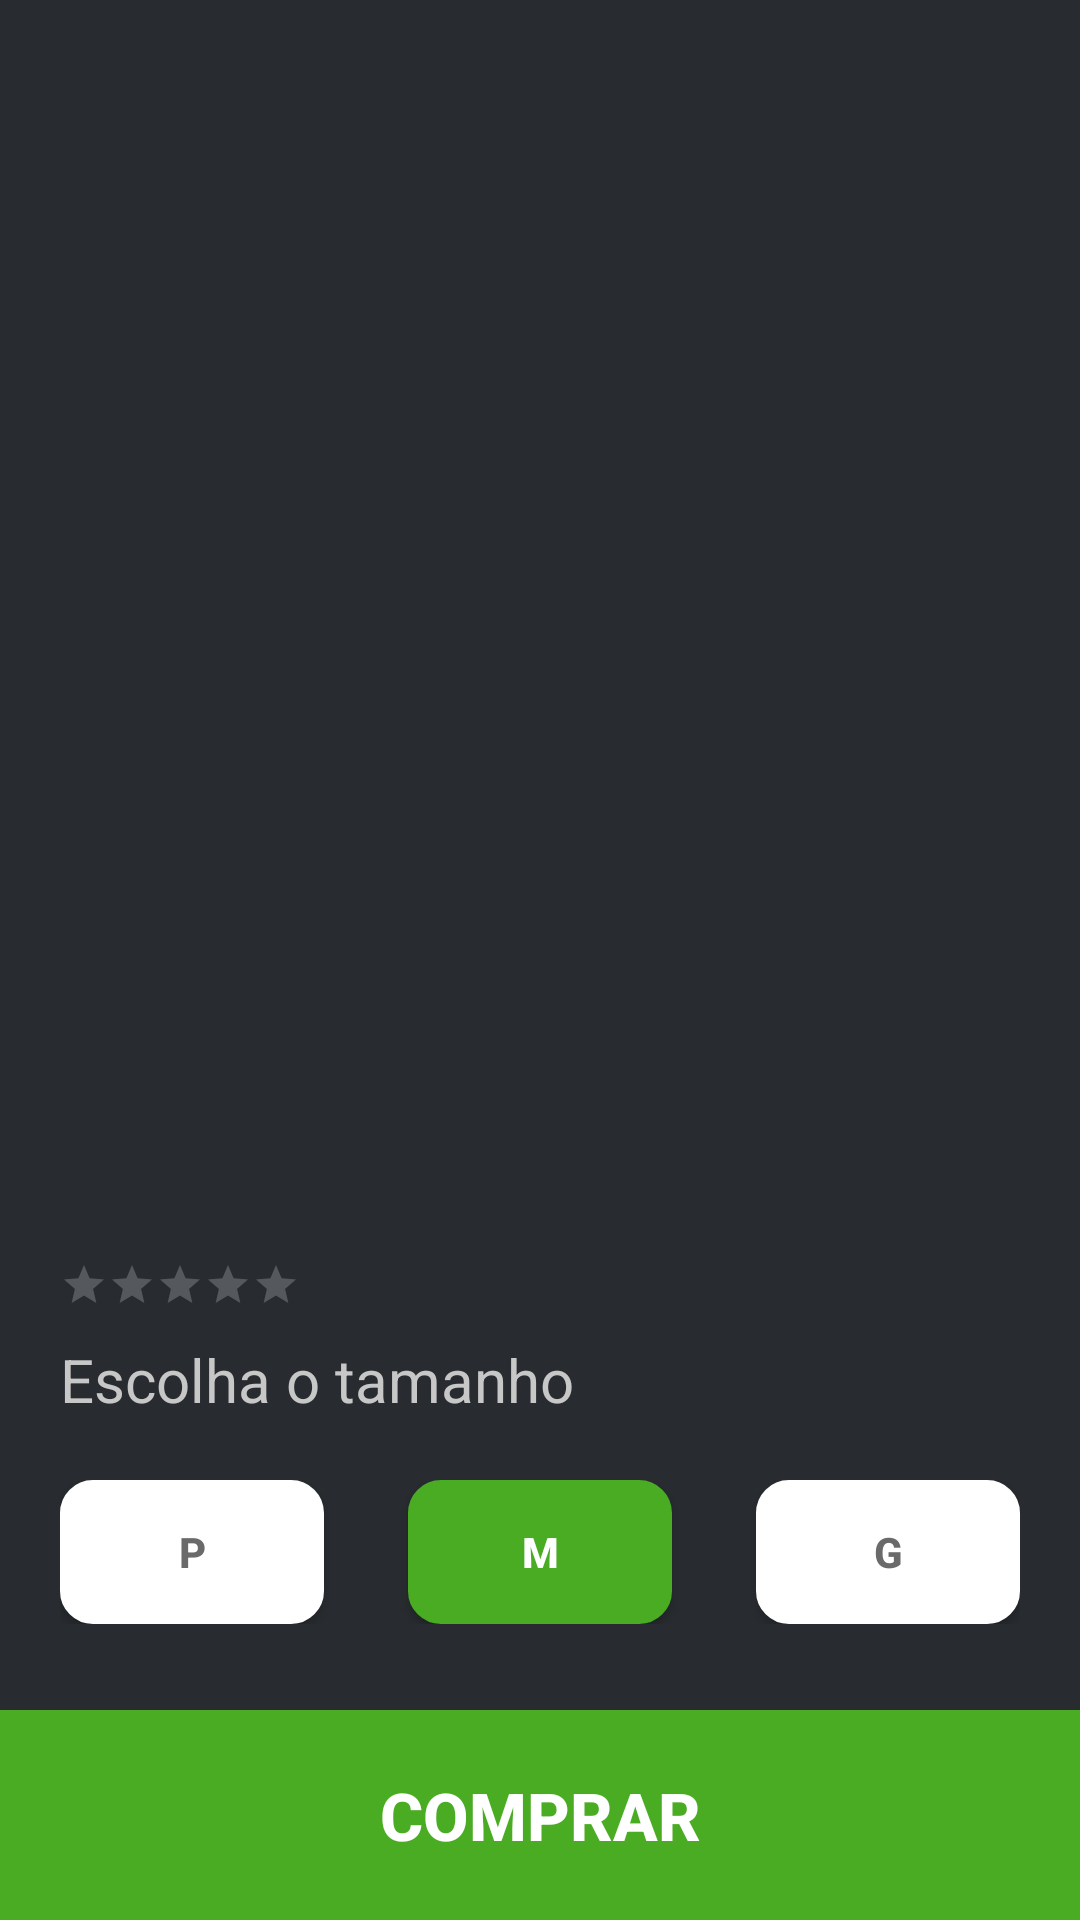

This screen was rendered from an Android layout file. Write that file and the resources it references.
<!-- AndroidManifest.xml: application theme Theme.Xdschallenge -->
<!-- res/layout/product_details_fragment.xml -->
<?xml version="1.0" encoding="utf-8"?>
<androidx.constraintlayout.widget.ConstraintLayout xmlns:android="http://schemas.android.com/apk/res/android"
    android:layout_width="match_parent" android:layout_height="match_parent"
    android:background="#282c30"
    xmlns:tools="http://schemas.android.com/tools"
    android:orientation="vertical"
    xmlns:app="http://schemas.android.com/apk/res-auto">

    <ImageView
        android:id="@+id/iv_poster_path"
        android:layout_width="match_parent"
        android:layout_height="360dp"
        android:scaleType="centerCrop"
        tools:src="@drawable/minicapa"
        app:layout_constraintEnd_toEndOf="parent"
        app:layout_constraintStart_toStartOf="parent"
        app:layout_constraintTop_toTopOf="parent" />

    <ProgressBar
        android:id="@+id/progress"
        android:layout_width="wrap_content"
        android:layout_height="wrap_content"
        android:layout_gravity="center"
        app:layout_constraintTop_toTopOf="parent"
        app:layout_constraintBottom_toBottomOf="parent"
        app:layout_constraintStart_toStartOf="parent"
        app:layout_constraintEnd_toEndOf="parent"
        android:visibility="gone"/>

    <androidx.constraintlayout.widget.ConstraintLayout
        android:id="@+id/layoutTitle"
        android:layout_width="match_parent"
        android:layout_height="wrap_content"
        app:layout_constraintTop_toBottomOf="@+id/iv_poster_path"
        app:layout_constraintStart_toStartOf="parent"
        app:layout_constraintEnd_toEndOf="parent">

        <TextView
            android:id="@+id/flavorTitle"
            android:layout_width="wrap_content"
            android:layout_height="wrap_content"
            android:layout_marginTop="10dp"
            android:layout_marginBottom="10dp"
            android:layout_marginStart="20dp"
            tools:text="Pizza de Peperoni"
            android:textStyle="bold"
            android:textColor="#D5D2D2"
            android:textSize="30sp"
            app:layout_constraintTop_toTopOf="parent"
            app:layout_constraintStart_toStartOf="parent"/>

        <RatingBar
            android:id="@+id/rt_product_rating"
            android:layout_width="wrap_content"
            android:layout_height="wrap_content"
            android:layout_marginStart="20dp"
            android:layout_marginTop="10dp"
            android:numStars="5"
            android:progressTint="@color/yellowGold"
            style="@style/Widget.AppCompat.RatingBar.Small"
            app:layout_constraintStart_toStartOf="parent"
            app:layout_constraintTop_toBottomOf="@+id/flavorTitle"/>

        <TextView
            android:id="@+id/subTitleLabel"
            android:layout_width="wrap_content"
            android:layout_height="wrap_content"
            android:layout_marginTop="10dp"
            android:layout_marginStart="20dp"
            android:layout_marginBottom="10dp"
            android:textSize="20sp"
            android:text="Escolha o tamanho"
            android:textColor="#C8C7C7"
            app:layout_constraintTop_toBottomOf="@+id/rt_product_rating"
            app:layout_constraintStart_toStartOf="parent"/>

    </androidx.constraintlayout.widget.ConstraintLayout>

    <GridLayout
        android:id="@+id/gridButtons"
        android:layout_width="match_parent"
        android:layout_height="wrap_content"
        android:layout_marginStart="20dp"
        android:layout_marginEnd="20dp"
        android:layout_marginTop="20dp"
        android:rowCount="1"
        android:columnCount="3"
        android:orientation="vertical"
        app:layout_constraintTop_toBottomOf="@+id/layoutTitle"
        app:layout_constraintStart_toStartOf="parent"
        app:layout_constraintEnd_toEndOf="parent">

        <Button
            android:id="@+id/sizeP"
            android:layout_width="wrap_content"
            android:layout_height="wrap_content"
            android:text="P"
            android:textColor="#6A6A6A"
            android:textStyle="bold"
            android:background="@drawable/border_button_white" />

        <Button
            android:id="@+id/sizeM"
            android:layout_width="wrap_content"
            android:layout_height="wrap_content"
            android:text="M"
            android:layout_gravity="center"
            android:textColor="@color/white"
            android:textStyle="bold"
            android:background="@drawable/border_button_green"/>

        <Button
            android:id="@+id/sizeX"
            android:layout_width="wrap_content"
            android:layout_height="wrap_content"
            android:text="G"
            android:textColor="#6A6A6A"
            android:textStyle="bold"
            android:background="@drawable/border_button_white"/>

    </GridLayout>

    <com.robinhood.ticker.TickerView
        android:id="@+id/tx_price"
        android:layout_width="match_parent"
        android:layout_height="wrap_content"
        android:layout_gravity="center"
        android:layout_marginBottom="20dp"
        android:layout_marginTop="20dp"
        android:text="R$ 33,22"
        android:textColor="#D5D2D2"
        android:textSize="38sp"
        android:textAlignment="center"
        android:gravity="center"
        android:textStyle="bold"
        app:ticker_animationDuration="1500"
        app:layout_constraintStart_toStartOf="parent"
        app:layout_constraintBottom_toTopOf="@+id/btnBuy"
        app:layout_constraintEnd_toEndOf="parent"
        app:layout_constraintTop_toBottomOf="@+id/gridButtons" />

    <Button
        android:id="@+id/btnBuy"
        android:layout_width="match_parent"
        android:layout_height="70dp"
        android:layout_gravity="bottom"
        android:background="@color/purple_500"
        android:text="Comprar"
        android:textSize="22dp"
        android:textStyle="bold"
        app:layout_constraintStart_toStartOf="parent"
        app:layout_constraintEnd_toEndOf="parent"
        app:layout_constraintBottom_toBottomOf="parent"/>
</androidx.constraintlayout.widget.ConstraintLayout>
<!-- resources referenced by this layout -->
<resources>
  <color name="purple_500">#4AAC23</color>
  <color name="white">#FFFFFFFF</color>
  <color name="yellowGold">#fdc650</color>
  <!-- drawable border_button_green (drawable-v24) -->
  <?xml version="1.0" encoding="UTF-8"?>
  <shape xmlns:android="http://schemas.android.com/apk/res/android">
  
      <gradient android:startColor="@color/purple_500"
          android:endColor="@color/purple_500"/>
  
      <stroke
          android:width="2dp"
          android:color="@color/purple_500" />
  
      <corners android:radius="10dp" />
  </shape>
  <!-- drawable border_button_white (drawable) -->
  <?xml version="1.0" encoding="UTF-8"?>
  <shape xmlns:android="http://schemas.android.com/apk/res/android">
      <solid android:color="@color/white"/>
  
      <stroke
          android:width="2dp"
          android:color="#FFFFFF" />
  
      <corners android:radius="10dp" />
  </shape>
  <!-- drawable minicapa: png bitmap (drawable-v24, 496575 bytes) -->
  <style name="Theme.Xdschallenge" parent="Theme.AppCompat.NoActionBar">
          
          <item name="colorPrimary">@color/purple_500</item>
          <item name="colorPrimaryVariant">#FBFBFB</item>
          <item name="colorOnPrimary">@color/white</item>
          
          <item name="colorSecondary">@color/white</item>
          <item name="colorSecondaryVariant">@color/teal_700</item>
          <item name="colorOnSecondary">@color/black</item>
          
          <item name="android:statusBarColor" tools:targetApi="l">?attr/colorPrimaryVariant</item>
          <item name="android:windowFullscreen">true</item>
          <item name="windowNoTitle">true</item>
          
      </style>
  <color name="teal_700">#FF018786</color>
  <color name="black">#FF000000</color>
</resources>
